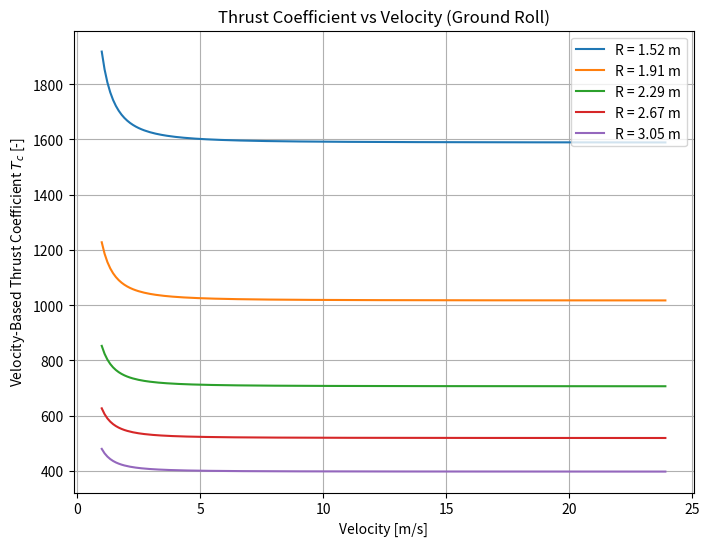
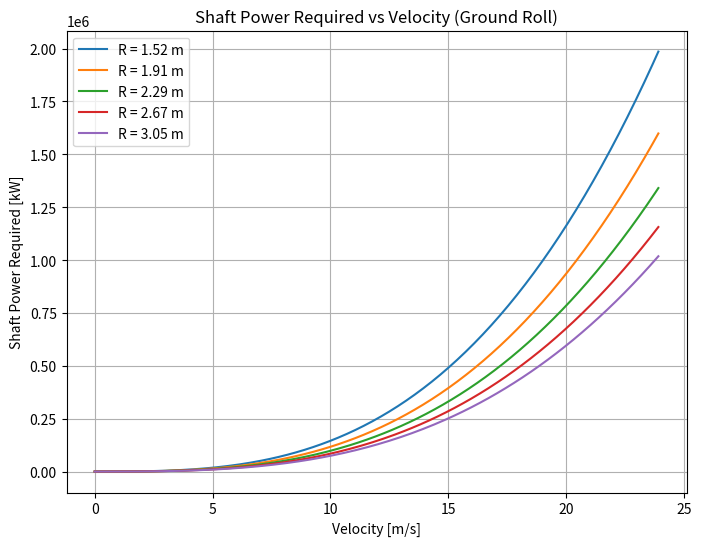
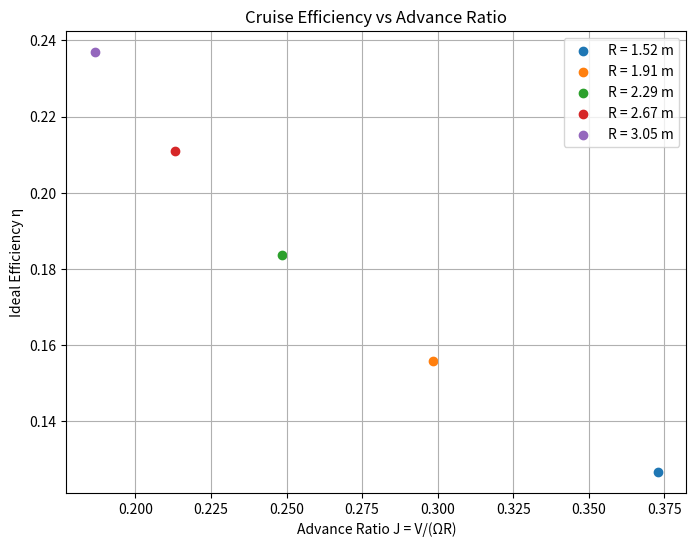

Here is the Python script that generated these plots, in order:
import numpy as np
import matplotlib.pyplot as plt

# GOAL: Look at tradeoffs between radius for P_required during takeoff
# and eta_idela during cruise

# ============================================================
# ATMOSPHERE & AIRCRAFT CONSTANTS (SI UNITS)
# ============================================================

rho = 1.225              # Air density [kg/m^3]
g = 9.81                 # Gravity [m/s^2]

W = 73618.07             # Aircraft weight [N] --> 16550 lbs
m = W / g                # Aircraft mass [kg]

wing_loading = 14.8456   # Wing loading [N/m^2]
S = W / wing_loading     # Wing area [m^2]
AR = 8                   # Aspect ratio [-]
e = 0.7                  # Oswald efficiency factor [-]

CL = 6.1                 # Lift coefficient (TO config) [-]
CD0 = 0.32               # Parasite drag coefficient [-]

mu = 0.02                # Rolling friction coefficient [-]
x_runway = 52            # Runway length (171 ft) [m]

V_stall = 19.933         # Stall speed [m/s]
V_to = 1.2*V_stall       # Takeoff speed [m/s]
V_cruise = 125           # Cruise Speed [m/s] --> 280 mph

RPM = 2100               # RPM of propeller [rev/min]
omega = RPM*2*np.pi/60   # [rad/s]


# ============================================================
# DERIVED AERODYNAMIC COEFFICIENTS
# ============================================================

CDi = CL**2 / (np.pi * AR * e)     # Induced drag coefficient [-]
CD = CD0 + CDi                    # Total drag coefficient [-]


# ============================================================
# AERODYNAMIC FORCES
# ============================================================

def L(v):
    """Lift force [N]"""
    return 0.5 * rho * v**2 * S * CL


def D(v):
    """Drag force [N]"""
    return 0.5 * rho * v**2 * S * CD


# ============================================================
# TAKEOFF GROUND ROLL MODEL
# ============================================================

def a(v):
    """Required average acceleration to reach v in runway distance [m/s^2]."""
    return v**2 / (2 * x_runway)


def T(v):
    """Thrust required during ground roll [N]."""
    return (
        D(v)
        + mu * (W - L(v))
        + m * a(v)
    )

# ============================================================
# CRUISE MODEL (STEADY LEVEL FLIGHT)
# ============================================================

def CL_cruise(v):
    """Lift coefficient required for steady level flight [-]"""
    return W / (0.5 * rho * v**2 * S)


def CD_cruise(v):
    """Total drag coefficient at cruise [-]"""
    CLc = CL_cruise(v)
    CDi_c = CLc**2 / (np.pi * AR * e)
    return CD0 + CDi_c


def D_cruise(v):
    """Drag force at cruise [N]"""
    return 0.5 * rho * v**2 * S * CD_cruise(v)


def T_cruise(v):
    """Thrust required at cruise [N]"""
    return D_cruise(v)

def Tc_cruise(v, R):
    """Velocity-based thrust coefficient at cruise [-]"""
    A = Disk_area(R)
    return T_cruise(v) / (0.5 * rho * v**2 * A)

def Eta_ideal_cruise(v, R):
    Tc = Tc_cruise(v, R)
    return 2 / (1 + np.sqrt(1 + Tc))

def P_cruise(v, R):
    eta = Eta_ideal_cruise(v, R)
    return T_cruise(v) * v / eta


# ============================================================
# ACTUATOR DISK MODEL
# ============================================================

def Disk_area(R):
    """Disk area [m^2]"""
    return np.pi * R**2


def T_c(v, R):
    """Velocity-based thrust coefficient Tc [-]"""
    
    v = np.asarray(v)
    A = Disk_area(R)
    
    Tc = np.zeros_like(v)
    
    # Avoid divide-by-zero
    small_mask = v < 1e-6
    dynamic_mask = ~small_mask
    
    if np.any(dynamic_mask):
        Tc[dynamic_mask] = (
            T(v[dynamic_mask]) /
            (0.5 * rho * v[dynamic_mask]**2 * A)
        )
    
    # For very small velocity → treat as large loading
    Tc[small_mask] = 1e6
    
    return Tc


def Eta_ideal(v, R):
    """Ideal propulsive efficiency [-]"""
    Tc = T_c(v, R)
    return 2 / (1 + np.sqrt(1 + Tc))


# ============================================================
# POWER FUNCTION (FIXED FOR ARRAYS)
# ============================================================

def P_shaft_required(v, R):
    """Ideal shaft power required [W]"""
    
    v = np.asarray(v)
    P = np.zeros_like(v)

    # Static case (v very small)
    static_mask = v < 1e-6
    if np.any(static_mask):
        T_static = T(0)
        A = Disk_area(R)
        delta_V = np.sqrt(2 * T_static / (rho * A))
        P[static_mask] = T_static * delta_V / 2

    # Non-static case
    dynamic_mask = ~static_mask
    if np.any(dynamic_mask):
        eta = Eta_ideal(v[dynamic_mask], R)
        P[dynamic_mask] = T(v[dynamic_mask]) * v[dynamic_mask] / eta

    return P





vel = np.linspace(0, V_to, 200)
R_values = np.linspace(1.524, 3.048, 5) # Radius sweep (5 ft to 10 ft)


# ============================================================
# PLOT 1: THRUST COEFFICIENT VS VELOCITY
# ============================================================

vel_tc = np.linspace(1, V_to, 200)  # avoid zero

plt.figure(figsize=(8,6))

for r in R_values:
    plt.plot(vel_tc, T_c(vel_tc, r), label=f"R = {r:.2f} m")

plt.xlabel("Velocity [m/s]")
plt.ylabel("Velocity-Based Thrust Coefficient $T_c$ [-]")
plt.title("Thrust Coefficient vs Velocity (Ground Roll)")
plt.legend()
plt.grid(True)
plt.show()

# ============================================================
# PLOT 2: SHAFT POWER REQUIRED VS VELOCITY
# ============================================================

plt.figure(figsize=(8,6))

for r in R_values:
    plt.plot(vel, P_shaft_required(vel, r)/1000, label=f"R = {r:.2f} m")

plt.xlabel("Velocity [m/s]")
plt.ylabel("Shaft Power Required [kW]")
plt.title("Shaft Power Required vs Velocity (Ground Roll)")
plt.legend()
plt.grid(True)
plt.show()


# ============================================================
# PLOT 3: Cruise Efficiency vs Advance Ratio
# ============================================================
plt.figure(figsize=(8,6))
for r in R_values:
    J = V_cruise / (omega * r)
    eta = Eta_ideal_cruise(V_cruise, r)
    plt.scatter(J, eta, label=f"R = {r:.2f} m")

plt.xlabel("Advance Ratio J = V/(ΩR)")
plt.ylabel("Ideal Efficiency η")
plt.title("Cruise Efficiency vs Advance Ratio")
plt.legend()
plt.grid(True)
plt.show()



    
